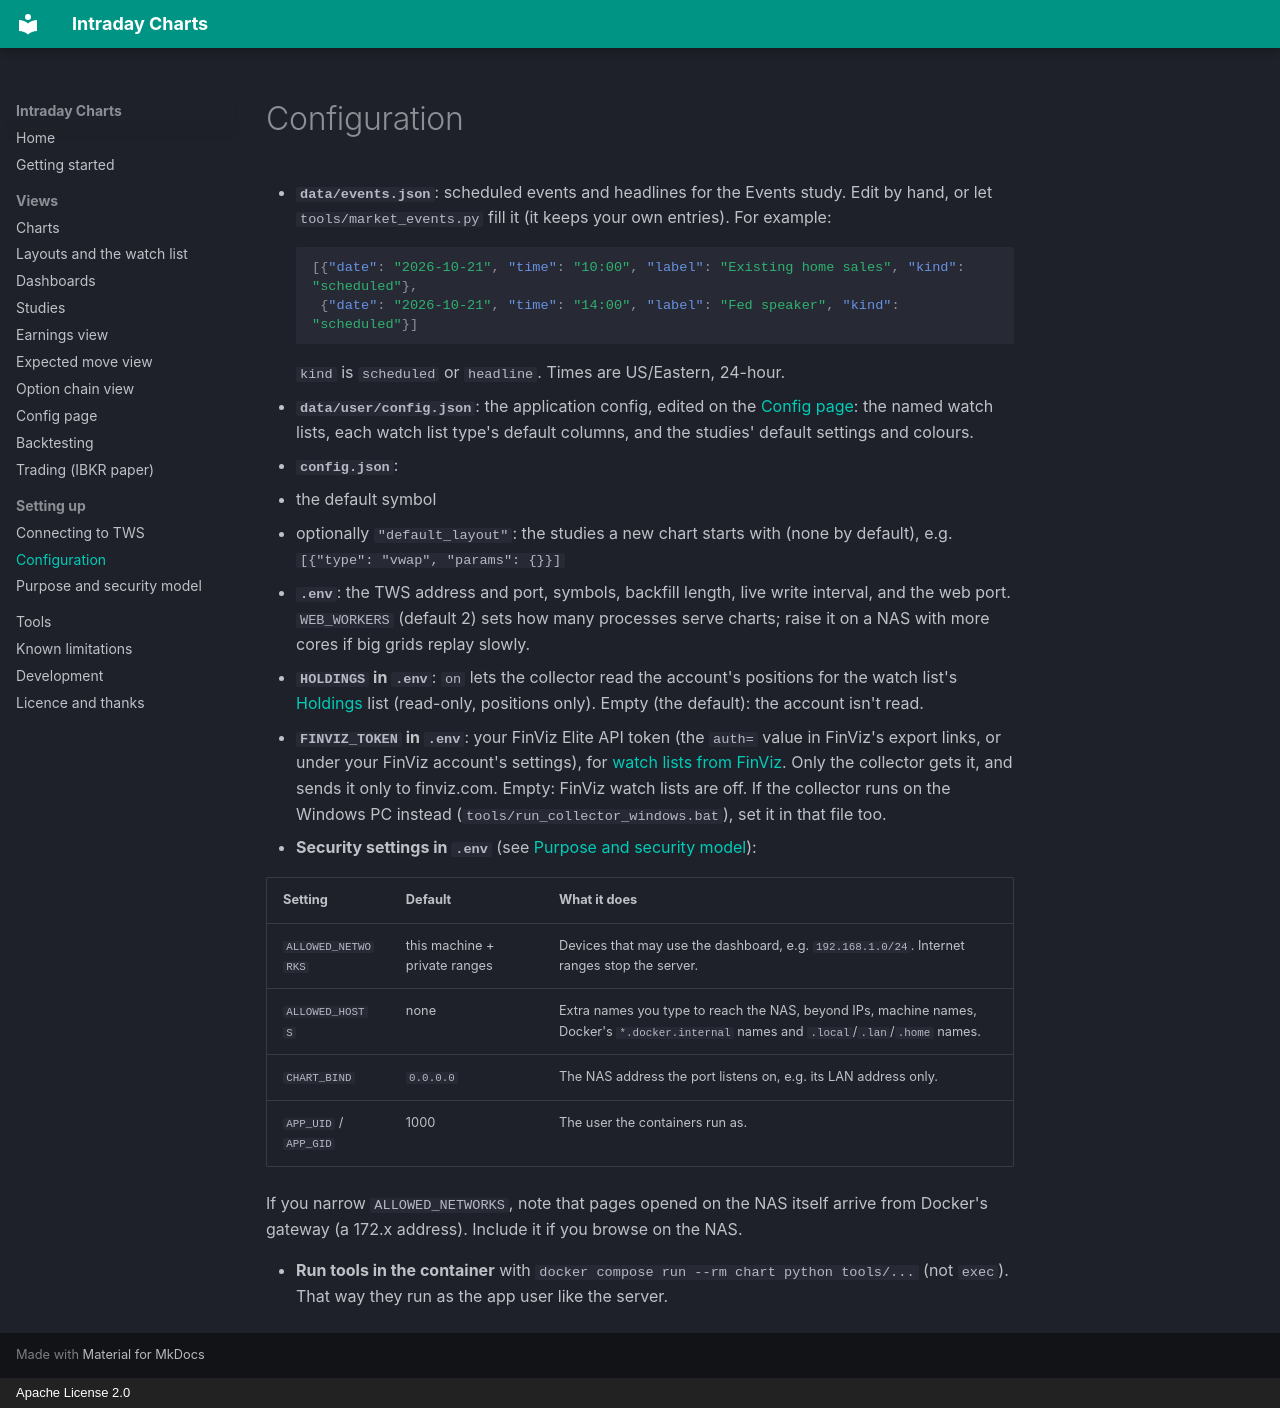

repository: ralphsplace/intraday-charts · page: configuration/index.html · generator: mkdocs · copyright: Apache License 2.0

# Configuration

- **`data/events.json`**: scheduled events and headlines for the Events study. Edit by hand, or let
  `tools/market_events.py` fill it (it keeps your own entries). For example:
  ```json
  [{"date": "2026-10-21", "time": "10:00", "label": "Existing home sales", "kind": "scheduled"},
   {"date": "2026-10-21", "time": "14:00", "label": "Fed speaker", "kind": "scheduled"}]
  ```
  `kind` is `scheduled` or `headline`. Times are US/Eastern, 24-hour.
- **`data/user/config.json`**: the application config, edited on the [Config page](config.md): the named watch lists,
  each watch list type's default columns, and the studies' default settings and colours.
- **`config.json`**:
  - the default symbol
  - optionally `"default_layout"`: the studies a new chart starts with (none by default), e.g.
    `[{"type": "vwap", "params": {}}]`
- **`.env`**: the TWS address and port, symbols, backfill length, live write interval, and the web port. `WEB_WORKERS` (default 2) sets
  how many processes serve charts; raise it on a NAS with more cores if big grids replay slowly.
- **`HOLDINGS` in `.env`**: `on` lets the collector read the account's positions for the watch list's
  [Holdings](layouts.md#holdings) list (read-only, positions only). Empty (the default): the account isn't read.
- **`FINVIZ_TOKEN` in `.env`**: your FinViz Elite API token (the `auth=` value in FinViz's export links, or under
  your FinViz account's settings), for [watch lists from FinViz](layouts.md#a-watch-list-from-finviz). Only the
  collector gets it, and sends it only to finviz.com. Empty: FinViz watch lists are off. If the collector runs on
  the Windows PC instead (`tools/run_collector_windows.bat`), set it in that file too.
- **Security settings in `.env`** (see [Purpose and security model](security.md)):

  | Setting | Default | What it does |
  |---|---|---|
  | `ALLOWED_NETWORKS` | this machine + private ranges | Devices that may use the dashboard, e.g. `192.168.1.0/24`. Internet ranges stop the server. |
  | `ALLOWED_HOSTS` | none | Extra names you type to reach the NAS, beyond IPs, machine names, Docker's `*.docker.internal` names and `.local`/`.lan`/`.home` names. |
  | `CHART_BIND` | `0.0.0.0` | The NAS address the port listens on, e.g. its LAN address only. |
  | `APP_UID` / `APP_GID` | 1000 | The user the containers run as. |

  If you narrow `ALLOWED_NETWORKS`, note that pages opened on the NAS itself arrive from Docker's
  gateway (a 172.x address). Include it if you browse on the NAS.

- **Run tools in the container** with `docker compose run --rm chart python tools/...` (not `exec`). That
  way they run as the app user like the server.
